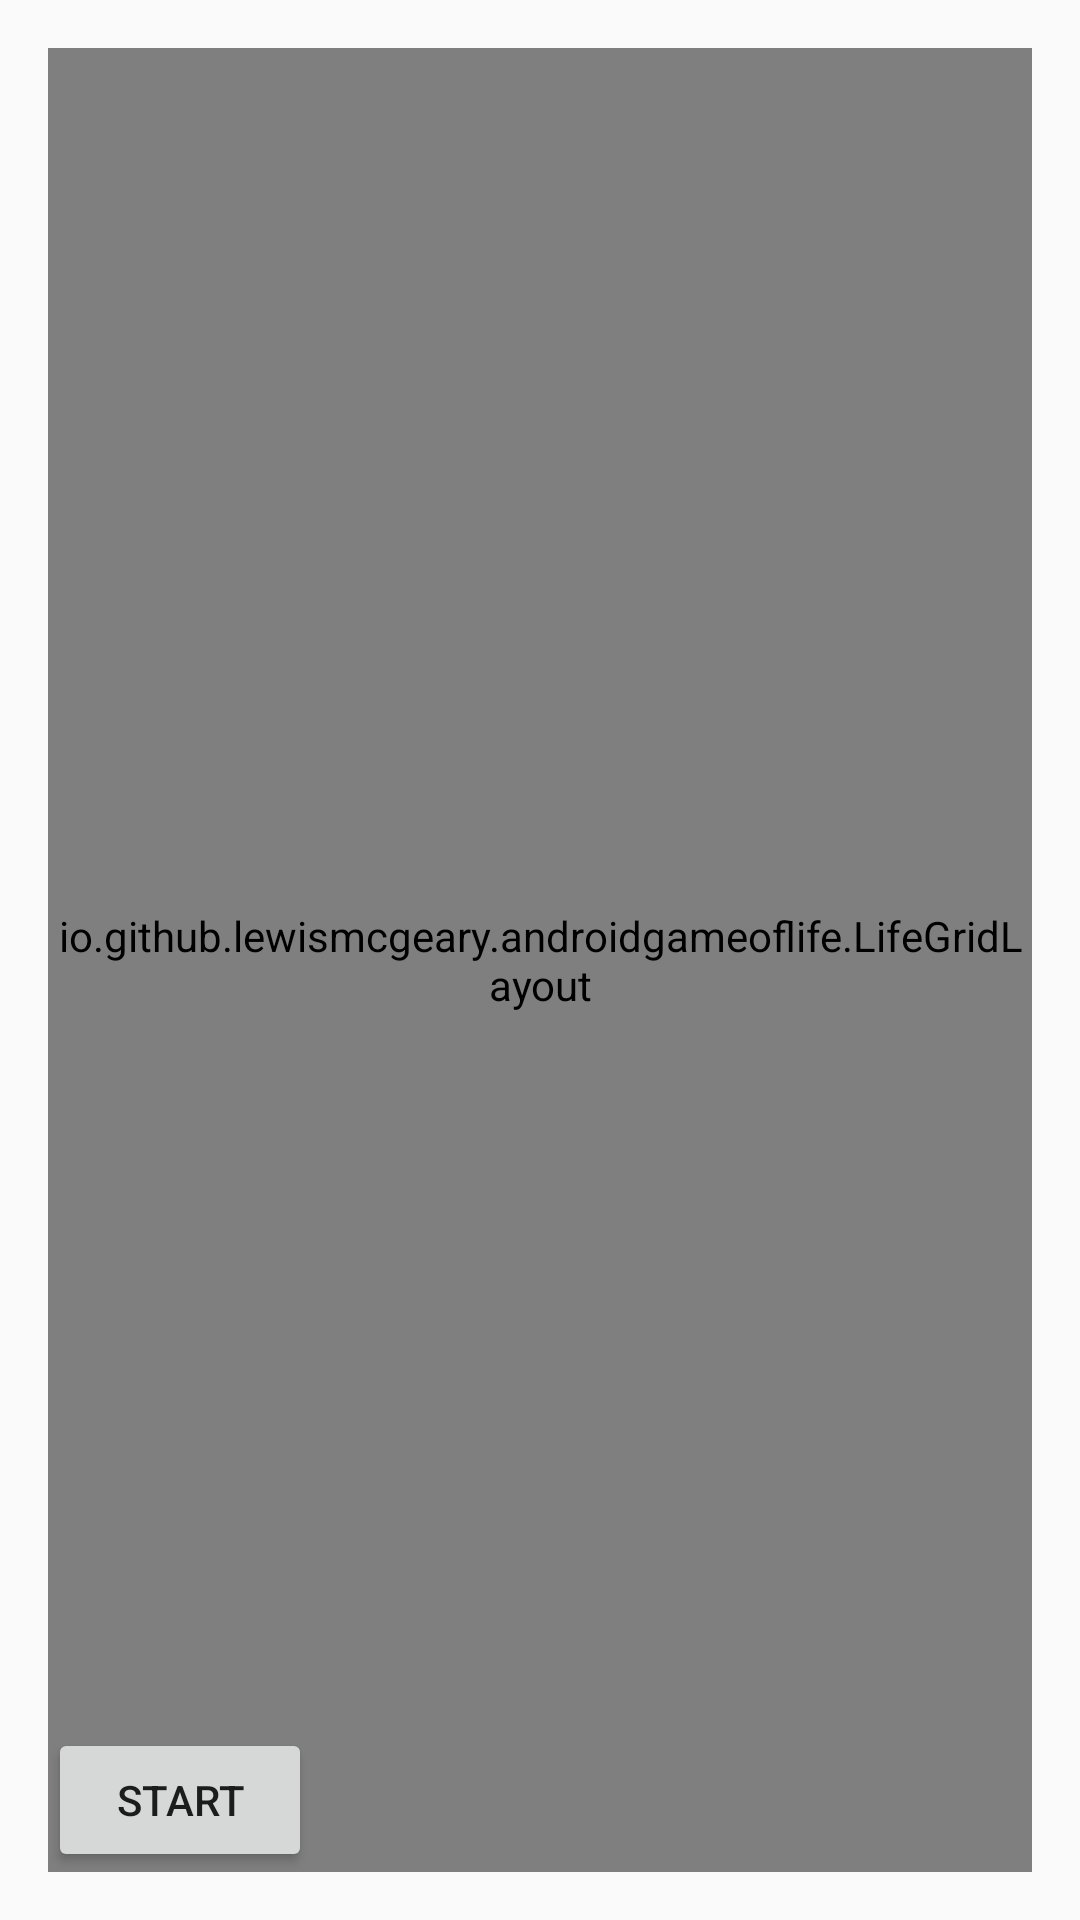

Write the Android layout XML for this screen, with the resource values it uses.
<!-- AndroidManifest.xml: application theme AppTheme -->
<!-- res/layout/activity_main.xml -->
<?xml version="1.0" encoding="utf-8"?>
<RelativeLayout xmlns:android="http://schemas.android.com/apk/res/android"
    xmlns:tools="http://schemas.android.com/tools" android:layout_width="match_parent"
    android:layout_height="match_parent" android:paddingLeft="@dimen/activity_horizontal_margin"
    android:paddingRight="@dimen/activity_horizontal_margin"
    android:paddingTop="@dimen/activity_vertical_margin"
    android:paddingBottom="@dimen/activity_vertical_margin" tools:context=".MainActivity">

    <io.github.example.androidgameoflife.LifeGridLayout
        android:layout_width="match_parent"
        android:layout_height="match_parent"
        android:id="@+id/life_grid_layout"
        android:clickable="false"
         />
    <Button
        android:layout_width="wrap_content"
        android:layout_height="wrap_content"
        android:text="@string/start_button_text"
        android:id="@+id/start_reset_button"
        android:layout_alignParentBottom="true"/>
</RelativeLayout>
<!-- resources referenced by this layout -->
<resources>
  <dimen name="activity_horizontal_margin">16dp</dimen>
  <dimen name="activity_vertical_margin">16dp</dimen>
  <string name="start_button_text">Start</string>
  <style name="AppTheme" parent="Theme.AppCompat.Light.NoActionBar">
          
          <item name="colorPrimary">@color/colorPrimary</item>
          <item name="colorPrimaryDark">@color/colorPrimaryDark</item>
          <item name="colorAccent">@color/colorAccent</item>
          <item name="android:windowContentTransitions">true</item>
          <item name="android:windowTranslucentStatus">true</item>
      </style>
  <color name="colorPrimary">#009688</color>
  <color name="colorPrimaryDark">#00796B</color>
  <color name="colorAccent">#E040FB</color>
</resources>
